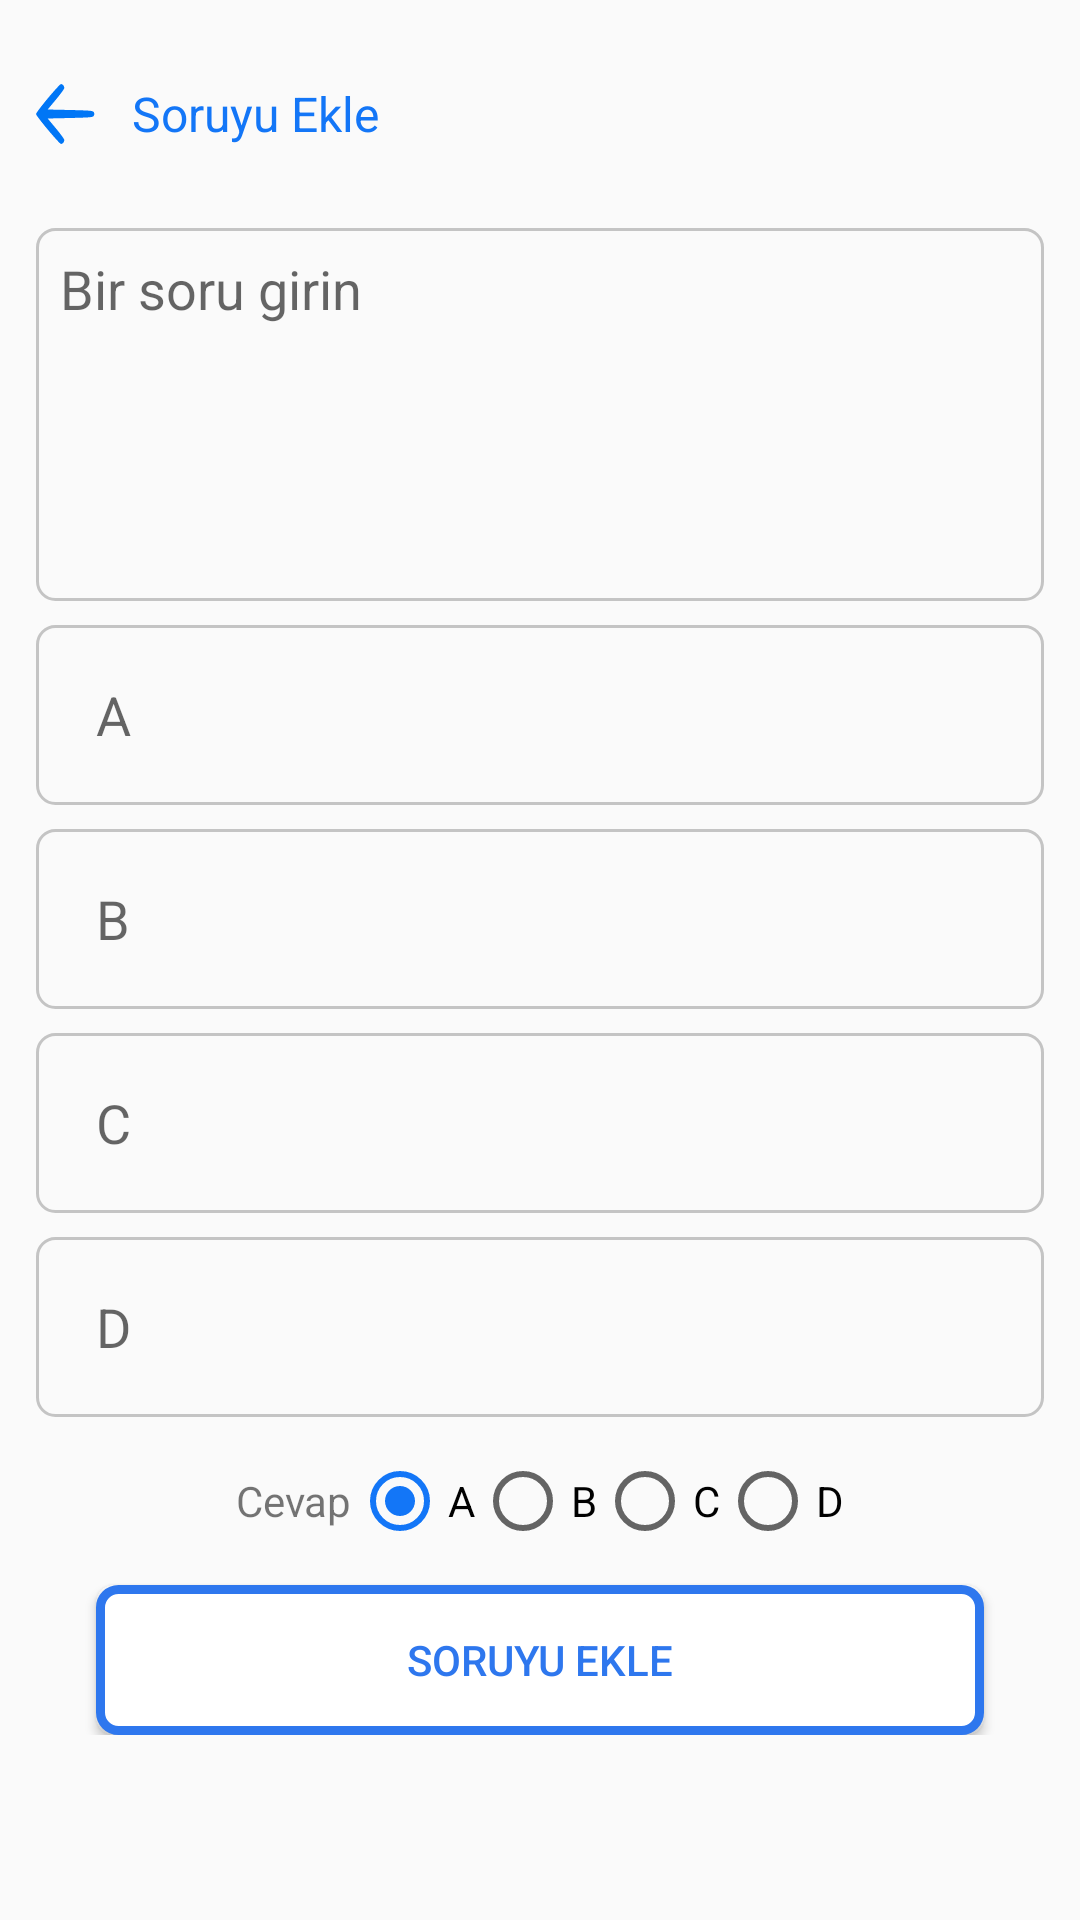

Layout XML and referenced resources for this Android screen:
<!-- AndroidManifest.xml: application theme AppTheme -->
<!-- res/layout/activity_create_and_edit_question.xml -->
<?xml version="1.0" encoding="utf-8"?>
<LinearLayout xmlns:android="http://schemas.android.com/apk/res/android"
    xmlns:tools="http://schemas.android.com/tools"
    android:layout_width="match_parent"
    android:layout_height="match_parent"
    android:orientation="vertical"
    android:padding="12dp">

    <LinearLayout
        android:layout_width="match_parent"
        android:layout_height="52dp"
        android:layout_marginBottom="4dp"
        android:orientation="horizontal">

        <ImageView
            android:id="@+id/backButtonImageView"
            android:layout_width="0dp"
            android:layout_height="wrap_content"
            android:layout_gravity="center"
            android:layout_weight="0.2"
            android:onClick="addQuestionActivityButtonClicks"
            android:src="@drawable/ic_back" />

        <TextView
            android:id="@+id/createAndEditQuestionTitleTextView"
            android:layout_width="0dp"
            android:layout_height="wrap_content"
            android:layout_gravity="center"
            android:layout_marginStart="12dp"
            android:layout_marginLeft="12dp"
            android:layout_weight="3"
            android:text="@string/add_question"
            android:textColor="@color/title_text_color"
            android:textSize="16sp" />
    </LinearLayout>

    <ScrollView
        android:layout_width="match_parent"
        android:layout_height="match_parent"
        android:layout_marginTop="4dp">

        <LinearLayout
            android:layout_width="match_parent"
            android:layout_height="wrap_content"
            android:orientation="vertical">

            <LinearLayout
                android:layout_width="match_parent"
                android:layout_height="wrap_content"
                android:layout_marginTop="4dp"
                android:background="@drawable/bg_edittext"
                android:orientation="vertical"
                android:padding="4dp">

                <EditText
                    android:id="@+id/entryQuestionEditText"
                    android:layout_width="match_parent"
                    android:layout_height="wrap_content"
                    android:background="@null"
                    android:ems="10"
                    android:gravity="top"
                    android:hint="@string/question"
                    android:inputType="textMultiLine"
                    android:lines="5"
                    android:maxLines="10"
                    android:padding="4dp" />

            </LinearLayout>


            <LinearLayout
                android:layout_width="match_parent"
                android:layout_height="wrap_content"
                android:layout_marginTop="8dp"
                android:background="@drawable/bg_edittext">

                <EditText
                    android:id="@+id/optAEditText"
                    style="@style/EdittextQuestionBackground"
                    android:background="@null"
                    android:hint="@string/optA"
                    android:inputType="textMultiLine" />

            </LinearLayout>


            <LinearLayout
                android:layout_width="match_parent"
                android:layout_height="wrap_content"
                android:layout_marginTop="8dp"
                android:background="@drawable/bg_edittext">

                <EditText
                    android:id="@+id/optBEditText"
                    style="@style/EdittextQuestionBackground"
                    android:background="@null"
                    android:hint="@string/optB"
                    android:inputType="textMultiLine" />

            </LinearLayout>


            <LinearLayout
                android:layout_width="match_parent"
                android:layout_height="wrap_content"
                android:layout_marginTop="8dp"
                android:background="@drawable/bg_edittext">

                <EditText
                    android:id="@+id/optCEditText"
                    style="@style/EdittextQuestionBackground"
                    android:background="@null"
                    android:hint="@string/optC"
                    android:inputType="textMultiLine" />
            </LinearLayout>


            <LinearLayout
                android:layout_width="match_parent"
                android:layout_height="wrap_content"
                android:layout_marginTop="8dp"
                android:background="@drawable/bg_edittext">

                <EditText
                    android:id="@+id/optDEditText"
                    style="@style/EdittextQuestionBackground"
                    android:background="@null"
                    android:hint="@string/optD"
                    android:inputType="textMultiLine" />

            </LinearLayout>


            <LinearLayout
                android:layout_width="wrap_content"
                android:layout_height="wrap_content"
                android:layout_gravity="center"
                android:layout_marginTop="12dp"
                android:layout_marginBottom="12dp"
                android:orientation="horizontal">

                <TextView
                    android:id="@+id/answerTextView"
                    android:layout_width="wrap_content"
                    android:layout_height="wrap_content"
                    android:layout_gravity="center"
                    android:text="@string/answer" />

                <RadioGroup
                    android:id="@+id/optionsRadioButtons"
                    android:layout_width="wrap_content"
                    android:layout_height="wrap_content"
                    android:orientation="horizontal">

                    <RadioButton
                        android:id="@+id/optARadioButton"
                        android:layout_width="wrap_content"
                        android:layout_height="wrap_content"
                        android:layout_weight="1"
                        android:checked="true"
                        android:text="@string/optA" />

                    <RadioButton
                        android:id="@+id/optBRadioButton"
                        android:layout_width="match_parent"
                        android:layout_height="wrap_content"
                        android:layout_weight="1"
                        android:text="@string/optB" />

                    <RadioButton
                        android:id="@+id/optCRadioButton"
                        android:layout_width="match_parent"
                        android:layout_height="wrap_content"
                        android:layout_weight="1"
                        android:text="@string/optC" />

                    <RadioButton
                        android:id="@+id/optDRadioButton"
                        android:layout_width="match_parent"
                        android:layout_height="wrap_content"
                        android:layout_weight="1"
                        android:text="@string/optD" />
                </RadioGroup>
            </LinearLayout>

            <Button
                android:id="@+id/saveQuestionButton"
                style="@style/BlueWhiteButtonWithBlueBorder"
                android:layout_width="match_parent"
                android:layout_height="50dp"
                android:onClick="addQuestionActivityButtonClicks"
                android:text="@string/add_question" />

        </LinearLayout>

    </ScrollView>


</LinearLayout>
<!-- resources referenced by this layout -->
<resources>
  <color name="title_text_color">#1376F7</color>
  <!-- drawable bg_edittext (drawable) -->
  <?xml version="1.0" encoding="utf-8"?>
  
  <selector xmlns:android="http://schemas.android.com/apk/res/android">
      <item>
          <shape>
              <stroke android:width="1dp" android:color="@color/bg_edittext_color" />
              <corners android:radius="6dp" />
          </shape>
      </item>
  </selector>
  <!-- drawable ic_back (drawable) -->
  <vector xmlns:android="http://schemas.android.com/apk/res/android"
      android:width="24dp"
      android:height="24dp"
      android:viewportWidth="72"
      android:viewportHeight="60">
    <path
        android:pathData="M14.2,14.3c-7.8,7.8 -14.2,14.9 -14.2,15.7 0,2 28.1,30 30.1,30 1.9,-0 3.9,-2 3.9,-4 0,-0.8 -4.5,-6 -10,-11.5l-10,-10 27.1,-0.5c24.5,-0.5 27.3,-0.7 28.3,-2.3 0.8,-1.2 0.8,-2.2 0,-3.5 -1,-1.5 -3.8,-1.7 -28.3,-2.2l-27.1,-0.5 10,-10c5.5,-5.5 10,-10.7 10,-11.5 0,-2 -2,-4 -4,-4 -0.8,-0 -7.9,6.4 -15.8,14.3z"
        android:fillColor="#0076F6"
        android:strokeColor="#00000000"/>
  </vector>
  <string name="add_question">Soruyu Ekle</string>
  <string name="answer">Cevap</string>
  <string name="optA">A</string>
  <string name="optB">B</string>
  <string name="optC">C</string>
  <string name="optD">D</string>
  <string name="question">Bir soru girin</string>
  <style name="BlueWhiteButtonWithBlueBorder" parent="ButtonParent">
          <item name="android:background">@drawable/view_white_button_with_border</item>
          <item name="android:textColor">@drawable/view_white_button_text_selector</item>
          <item name="textAllCaps">true</item>
          <item name="android:layout_marginLeft">20dp</item>
          <item name="android:layout_marginRight">20dp</item>
      </style>
  <style name="EdittextQuestionBackground" parent="Widget.AppCompat.EditText">
          <item name="android:layout_marginLeft">20dp</item>
          <item name="android:layout_marginRight">20dp</item>
          <item name="android:layout_marginTop">4dp</item>
          <item name="android:layout_marginBottom">4dp</item>
          <item name="android:layout_width">match_parent</item>
          <item name="android:layout_height">52dp</item>
          <item name="android:textColor">@color/text_input_edit_text_color</item>
          
      </style>
  <style name="AppTheme" parent="Theme.AppCompat.Light.NoActionBar">
          
          <item name="colorPrimary">@color/colorPrimary</item>
          <item name="colorPrimaryDark">@color/colorPrimaryDark</item>
          <item name="colorAccent">@color/colorPrimaryDark</item>
          <item name="android:windowLightStatusBar" tools:targetApi="m">true</item>
          <item name="windowActionBar">false</item>
          <item name="windowNoTitle">true</item>
      </style>
  <color name="bg_edittext_color">#C4C4C4</color>
  <style name="ButtonParent">
          <item name="android:textAllCaps">false</item>
      </style>
  <!-- drawable view_white_button_text_selector (drawable) -->
  <selector
      xmlns:android="http://schemas.android.com/apk/res/android">
      <item
          android:state_pressed="true"
          android:color="@color/bgBlueButtonPressedColor" /> 
      <item
          android:state_focused="true"
          android:color="@color/white" />
      <item
          android:color="@color/bgBlueButtonColor" /> 
  </selector>
  <color name="text_input_edit_text_color">#707070</color>
  <color name="colorPrimary">#ffffff</color>
  <color name="colorPrimaryDark">#1376F7</color>
  <color name="bgBlueButtonPressedColor">#1376F7</color>
  <color name="white">#FFFFFFFF</color>
  <color name="bgBlueButtonColor">#2E77EE</color>
</resources>
